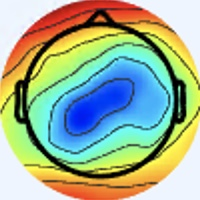

Values plotted in this chart, from the file beside it:
[238 245 255], [238 245 255], [238 245 255], [238 245 255], [238 245 255], [238 245 255], [238 245 255], [238 245 255], [238 245 255], [238 245 255], [238 245 255], [238 245 255], [238 245 255], [238 245 255], [238 245 255], [238 245 255], [238 245 255], [238 245 255], [238 245 255], [238 245 255], [237 244 254], [237 244 254], [237 244 254], [237 244 254]
[238 245 255], [238 245 255], [238 245 255], [238 245 255], [238 245 255], [238 245 255], [238 245 255], [238 245 255], [238 245 255], [238 245 255], [238 245 255], [238 245 255], [238 245 255], [238 245 255], [238 245 255], [238 245 255], [238 245 255], [238 245 255], [238 245 255], [238 245 255], [237 244 254], [237 244 254], [237 244 254], [237 244 254]
[238 245 255], [238 245 255], [238 245 255], [238 245 255], [238 245 255], [238 245 255], [238 245 255], [238 245 255], [238 245 255], [238 245 255], [238 245 255], [238 245 255], [238 245 255], [237 244 254], [237 244 254], [237 244 254], [237 244 254], [237 244 254], [237 244 254], [237 244 254], [237 244 254], [237 244 254], [237 244 254], [237 244 254]
[238 245 255], [238 245 255], [238 245 255], [238 245 255], [238 245 255], [238 245 255], [238 245 255], [238 245 255], [238 245 255], [238 245 255], [238 245 255], [237 244 254], [237 244 254], [237 244 254], [237 244 254], [237 244 254], [237 244 254], [237 244 254], [237 244 254], [237 244 254], [237 244 254], [237 244 254], [237 244 254], [237 244 254]
[238 245 255], [238 245 255], [238 245 255], [238 245 255], [238 245 255], [238 245 255], [238 245 255], [238 245 255], [237 244 254], [237 244 254], [237 244 254], [237 244 254], [237 244 254], [237 244 254], [237 244 254], [237 244 254], [237 244 254], [237 244 254], [237 244 254], [237 244 254], [237 244 254], [237 244 254], [237 244 254], [237 244 254]
[238 245 255], [238 245 255], [238 245 255], [238 245 255], [238 245 255], [238 245 255], [238 245 255], [238 245 255], [237 244 254], [237 244 254], [237 244 254], [237 244 254], [237 244 254], [237 244 254], [237 244 254], [237 244 254], [237 244 254], [237 244 254], [237 244 254], [237 244 254], [237 244 254], [237 244 254], [237 244 254], [237 244 254]
[238 245 255], [238 245 255], [238 245 255], [238 245 255], [238 245 255], [238 245 255], [238 245 255], [238 245 255], [237 244 254], [237 244 254], [237 244 254], [237 244 254], [237 244 254], [237 244 254], [237 244 254], [237 244 254], [237 244 254], [237 244 254], [237 244 254], [237 244 254], [237 244 254], [237 244 254], [237 244 254], [237 244 254]
[238 245 255], [238 245 255], [238 245 255], [238 245 255], [238 245 255], [238 245 255], [238 245 255], [238 245 255], [237 244 254], [237 244 254], [237 244 254], [237 244 254], [237 244 254], [237 244 254], [237 244 254], [237 244 254], [237 244 254], [237 244 254], [237 244 254], [237 244 254], [237 244 254], [237 244 254], [237 244 254], [237 244 254]
[238 245 255], [238 245 255], [238 245 255], [238 245 255], [238 245 255], [238 245 255], [238 245 255], [238 245 255], [237 244 254], [237 244 254], [237 244 254], [237 244 254], [237 244 254], [237 244 254], [237 244 254], [237 244 254], [237 244 254], [237 244 254], [237 244 254], [237 244 254], [237 244 254], [237 244 254], [237 244 254], [237 244 254]
[238 245 255], [238 245 255], [238 245 255], [238 245 255], [238 245 255], [238 245 255], [238 245 255], [238 245 255], [237 244 254], [237 244 254], [237 244 254], [237 244 254], [237 244 254], [237 244 254], [237 244 254], [237 244 254], [237 244 254], [237 244 254], [237 244 254], [237 244 254], [237 244 254], [237 244 254], [237 244 254], [238 245 255]
[238 245 255], [238 245 255], [238 245 255], [238 245 255], [238 245 255], [238 245 255], [238 245 255], [238 245 255], [238 245 255], [238 245 255], [237 244 254], [237 244 254], [237 244 254], [237 244 254], [237 244 254], [237 244 254], [237 244 252], [237 244 252], [237 244 252], [237 244 252], [237 244 252], [237 244 252], [238 245 253], [238 245 253]
[238 245 255], [238 245 255], [238 245 255], [238 245 255], [238 245 255], [238 245 255], [238 245 255], [238 245 255], [238 245 255], [238 245 255], [237 244 254], [237 244 254], [237 244 254], [237 244 254], [237 244 254], [238 245 255], [237 244 252], [237 244 252], [237 244 252], [237 244 252], [237 244 252], [237 244 252], [238 245 253], [238 245 253]
[238 245 255], [238 245 255], [238 245 255], [238 245 255], [238 245 255], [238 245 255], [238 245 255], [238 245 255], [238 245 255], [238 245 255], [237 244 254], [237 244 254], [237 244 254], [237 244 254], [238 245 255], [238 245 255], [237 244 252], [237 244 252], [237 244 252], [237 244 252], [237 244 252], [237 244 252], [238 245 253], [238 245 253]
[238 245 255], [238 245 255], [238 245 255], [238 245 255], [238 245 255], [238 245 255], [238 245 255], [238 245 255], [238 245 255], [238 245 255], [237 244 254], [237 244 254], [238 245 255], [238 245 255], [238 245 255], [238 245 255], [237 244 252], [237 244 252], [237 244 252], [237 244 252], [237 244 252], [237 244 252], [238 245 253], [238 245 253]
[238 245 255], [238 245 255], [238 245 255], [238 245 255], [238 245 255], [238 245 255], [238 245 255], [238 245 255], [238 245 255], [238 245 255], [238 245 255], [238 245 255], [238 245 255], [238 245 255], [238 245 255], [238 245 255], [237 244 252], [237 244 250], [237 244 250], [237 244 250], [237 244 252], [237 244 252], [237 244 252], [238 245 253]
[238 245 255], [238 245 255], [238 245 255], [238 245 255], [238 245 255], [238 245 255], [238 245 255], [238 245 255], [238 245 255], [238 245 255], [238 245 255], [238 245 255], [238 245 255], [238 245 255], [237 244 254], [237 244 252], [237 244 252], [237 244 250], [237 244 250], [237 244 250], [237 244 250], [237 244 252], [237 244 252], [237 244 252]
[238 245 255], [238 245 255], [238 245 255], [238 245 255], [238 245 255], [238 245 255], [238 245 255], [238 245 255], [238 245 255], [238 245 255], [238 245 255], [238 245 255], [238 245 255], [238 245 255], [237 246 253], [237 246 253], [237 244 252], [237 244 252], [236 245 250], [237 244 250], [238 245 251], [240 245 251], [240 245 251], [238 245 251]
[238 245 255], [238 245 255], [238 245 255], [238 245 255], [238 245 255], [238 245 255], [238 245 255], [238 245 255], [238 245 255], [238 245 255], [238 245 255], [238 245 255], [238 245 255], [238 245 255], [237 246 253], [237 246 253], [237 246 255], [237 246 253], [237 246 253], [238 245 251], [238 245 251], [240 245 251], [240 244 253], [238 245 253]
[238 245 255], [238 245 255], [238 245 255], [238 245 255], [238 245 255], [238 245 255], [238 245 255], [238 245 255], [238 245 255], [238 245 255], [238 245 255], [238 245 255], [238 245 255], [238 245 255], [238 245 255], [237 246 255], [237 246 253], [237 246 253], [237 246 253], [238 245 253], [238 245 255], [238 244 255], [238 244 255], [238 245 255]
[238 245 255], [238 245 255], [238 245 255], [238 245 255], [238 245 255], [238 245 255], [238 245 255], [238 245 255], [238 245 255], [238 245 255], [238 245 255], [238 245 255], [238 245 255], [238 245 255], [238 245 255], [238 245 255], [237 246 253], [237 246 253], [238 245 253], [238 245 255], [238 244 255], [238 244 255], [238 244 255], [238 245 255]
[237 246 255], [237 246 255], [238 245 255], [238 245 255], [238 245 255], [238 245 255], [238 245 255], [238 245 255], [238 245 255], [238 245 255], [238 245 255], [238 245 255], [238 245 255], [238 245 255], [238 245 255], [239 246 255], [238 247 254], [238 247 254], [239 246 255], [239 246 255], [239 245 255], [239 246 255], [239 246 254], [239 246 252]
[237 246 255], [237 246 255], [238 245 255], [238 245 255], [238 245 255], [238 245 255], [238 245 255], [238 245 255], [238 245 255], [238 245 255], [238 245 255], [238 245 255], [238 245 255], [238 245 255], [239 246 255], [239 246 254], [238 247 254], [238 247 254], [239 246 255], [239 246 255], [239 246 254], [239 246 252], [239 247 250], [238 248 250]
[237 246 255], [237 246 255], [238 245 255], [238 245 255], [238 245 255], [238 245 255], [238 245 255], [238 245 255], [238 245 255], [238 245 255], [238 245 255], [238 245 255], [238 245 255], [238 245 255], [238 247 255], [238 247 254], [238 247 254], [238 247 254], [239 246 255], [239 246 254], [239 246 252], [239 247 250], [238 248 249], [237 248 250]
[237 246 255], [237 246 255], [238 245 255], [238 245 255], [238 245 255], [238 245 255], [238 245 255], [238 245 255], [238 245 255], [238 245 255], [238 245 255], [238 245 255], [238 245 255], [238 245 255], [238 247 255], [238 247 255], [237 248 254], [238 247 252], [239 246 254], [239 246 254], [239 246 252], [239 247 250], [238 248 250], [237 248 254]
[238 245 253], [238 245 253], [238 245 253], [237 244 252], [237 244 254], [237 244 254], [240 244 255], [240 244 255], [240 244 255], [240 244 255], [238 245 255], [238 245 255], [238 247 255], [238 247 255], [238 247 255], [237 247 255], [235 248 254], [237 248 252], [239 246 252], [240 245 251], [240 244 253], [237 244 254], [235 243 255], [234 241 255]
[238 245 253], [238 245 253], [237 244 252], [237 244 252], [237 244 254], [237 244 254], [240 244 255], [240 244 255], [240 244 255], [240 244 255], [238 245 255], [239 246 255], [238 247 255], [238 247 255], [238 247 255], [237 247 255], [235 248 255], [237 248 254], [238 245 251], [240 245 251], [238 242 253], [237 240 255], [233 238 255], [232 237 255]
[237 244 252], [237 244 252], [237 244 252], [237 244 252], [239 243 252], [239 243 252], [240 244 253], [240 244 253], [240 244 253], [240 244 253], [239 246 255], [239 246 255], [238 247 255], [238 247 255], [237 247 255], [237 247 255], [236 246 255], [237 245 255], [240 244 253], [240 242 254], [237 240 255], [234 237 255], [232 234 255], [230 232 253]
[237 244 252], [237 244 252], [237 244 252], [237 244 252], [239 243 252], [239 243 252], [240 244 253], [240 244 253], [240 244 253], [240 244 253], [239 246 255], [238 247 255], [238 247 255], [237 247 255], [236 246 255], [236 246 255], [236 244 255], [237 245 255], [240 244 255], [240 242 255], [237 240 255], [234 236 255], [232 233 254], [230 231 249]
[239 243 252], [238 242 251], [238 242 251], [238 242 251], [239 243 252], [239 243 252], [240 244 253], [240 244 253], [240 244 253], [241 245 254], [239 246 255], [238 247 255], [238 247 255], [237 247 255], [236 246 255], [236 246 255], [237 243 255], [237 243 255], [239 242 255], [239 242 255], [237 240 255], [235 238 255], [232 235 250], [231 235 246]
[238 242 251], [238 242 251], [238 242 251], [238 242 251], [238 242 251], [239 243 252], [239 243 252], [239 243 252], [240 244 253], [239 246 254], [239 246 255], [238 247 255], [237 247 255], [236 246 255], [234 247 255], [235 245 254], [237 243 255], [237 243 255], [239 243 255], [239 242 255], [238 241 255], [237 241 253], [234 241 251], [235 240 246]
[238 242 251], [238 242 251], [238 242 251], [238 242 251], [239 242 251], [240 243 252], [239 243 252], [239 243 252], [240 244 253], [238 245 253], [239 246 255], [238 247 255], [237 247 255], [236 246 255], [233 246 254], [235 245 254], [236 245 252], [236 245 252], [237 244 254], [237 244 254], [239 243 254], [237 244 252], [235 246 250], [236 246 248]
[238 242 251], [238 242 251], [238 242 251], [238 242 251], [239 242 251], [239 242 251], [239 243 252], [237 244 252], [238 245 253], [238 245 253], [239 246 255], [238 247 255], [238 246 255], [237 246 255], [235 245 254], [234 244 253], [236 245 252], [237 244 252], [237 244 254], [237 243 255], [236 245 254], [236 247 253], [236 247 249], [244 246 245]
[237 244 250], [237 244 252], [236 243 251], [238 242 253], [242 240 251], [241 241 251], [237 244 250], [235 246 250], [237 246 253], [239 246 255], [239 245 255], [241 245 255], [240 243 255], [239 243 255], [235 244 253], [235 244 253], [236 243 251], [240 244 255], [244 243 255], [238 241 255], [221 234 250], [215 232 240], [243 253 252], [255 251 244]
[237 244 250], [237 244 252], [237 244 254], [238 242 253], [242 240 251], [242 242 252], [236 245 250], [235 246 250], [237 246 253], [238 245 255], [241 245 255], [242 244 255], [243 242 255], [241 240 254], [237 241 252], [237 241 252], [238 242 253], [240 242 254], [247 244 255], [239 240 255], [220 233 249], [217 230 238], [244 240 237], [255 227 218]
[236 245 252], [236 245 252], [237 244 254], [239 243 254], [242 242 252], [242 242 252], [236 245 250], [236 245 250], [240 244 253], [241 244 253], [240 244 255], [241 243 255], [242 242 254], [242 240 253], [241 239 252], [241 239 252], [240 240 252], [240 239 253], [244 243 255], [245 244 255], [244 251 255], [243 238 244], [226 196 194], [194 149 143]
[236 247 253], [236 246 255], [236 244 255], [239 243 255], [240 242 254], [240 243 252], [236 245 250], [237 244 250], [241 244 253], [243 243 253], [241 244 253], [240 243 250], [242 242 250], [243 240 251], [244 238 252], [242 238 252], [239 239 251], [243 245 255], [244 246 255], [244 244 254], [253 252 255], [241 227 226], [191 150 146], [140  85  78]
[234 247 253], [236 246 255], [237 245 255], [238 244 255], [240 244 255], [238 245 253], [237 246 251], [238 245 251], [243 243 253], [243 241 252], [240 243 250], [240 243 248], [241 242 247], [243 240 249], [245 239 253], [243 239 253], [240 245 251], [242 251 255], [243 250 255], [237 238 243], [227 222 219], [198 179 172], [142 105  96], [110  51  43]
[234 247 253], [236 246 255], [237 245 255], [239 245 255], [238 244 255], [238 245 253], [238 245 253], [240 244 253], [242 242 254], [243 241 252], [239 242 249], [239 242 247], [242 243 247], [244 243 251], [244 242 255], [241 243 255], [240 251 255], [239 251 251], [247 250 255], [241 230 234], [212 179 174], [172 122 111], [130  66  54], [116  32  21]
[237 248 252], [237 248 254], [238 246 255], [239 245 255], [238 246 255], [238 245 253], [238 245 253], [240 244 253], [242 242 254], [242 242 254], [239 242 251], [238 243 247], [241 245 248], [241 246 252], [242 246 255], [239 249 255], [235 253 255], [235 247 247], [242 235 242], [241 202 207], [213 132 128], [191  80  69], [176  56  42], [178  47  29]
[238 247 252], [238 247 254], [239 245 255], [239 245 255], [238 247 255], [239 246 255], [240 244 253], [240 244 253], [240 242 254], [239 241 253], [238 242 251], [238 243 249], [238 246 249], [239 248 253], [237 250 255], [237 251 255], [233 253 254], [233 239 237], [236 206 206], [232 161 159], [216  97  89], [212  66  53], [216  61  43], [223  64  42]
[238 245 251], [238 245 253], [239 246 255], [238 246 255], [238 245 255], [237 244 254], [239 243 252], [238 242 251], [236 243 253], [236 242 254], [240 247 255], [237 244 252], [238 248 250], [236 250 253], [238 255 255], [234 253 255], [232 251 255], [241 231 230], [220 156 144], [210 101  81], [215  73  53], [221  61  39], [225  59  35], [230  66  38]
[240 245 251], [241 245 254], [239 246 255], [238 246 255], [238 245 255], [237 244 254], [238 242 251], [235 242 250], [236 245 254], [236 244 255], [238 244 255], [236 245 254], [240 251 255], [238 252 253], [241 255 255], [243 253 254], [242 236 238], [232 191 185], [217 118  99], [210  74  48], [216  60  35], [227  62  34], [236  67  36], [240  73  37]
[241 244 253], [240 244 253], [239 246 255], [237 246 255], [238 245 255], [238 242 253], [237 241 250], [234 241 249], [232 242 251], [235 245 255], [234 242 253], [236 244 255], [240 251 255], [240 252 252], [247 255 253], [255 249 241], [243 191 180], [223 131 116], [216  85  67], [219  67  44], [227  71  46], [237  78  46], [242  78  40], [239  76  35]
[240 243 252], [240 244 253], [238 245 255], [238 245 255], [239 243 254], [238 242 253], [237 241 250], [234 241 249], [231 244 250], [235 248 255], [237 245 255], [239 247 255], [240 251 255], [245 251 251], [255 250 244], [255 233 220], [235 148 128], [213  91  68], [219  70  48], [226  68  43], [233  80  48], [241  89  50], [243  87  46], [240  85  39]
[239 243 254], [239 243 254], [237 244 252], [237 244 252], [239 243 254], [238 242 253], [238 242 251], [234 243 248], [234 245 247], [237 248 252], [238 246 255], [242 248 255], [240 249 254], [249 245 244], [255 224 217], [255 189 173], [227 123  94], [211  78  45], [218  67  40], [222  65  34], [225  78  35], [231  89  43], [233  91  45], [235  93  47]
[238 242 254], [237 244 254], [237 244 252], [237 244 252], [239 243 254], [239 243 252], [239 244 250], [236 246 248], [234 246 246], [235 246 248], [238 245 255], [242 249 255], [246 251 255], [254 240 237], [246 191 184], [230 139 121], [219  98  67], [215  73  37], [222  69  37], [223  69  33], [226  80  33], [230  90  39], [226  91  43], [229  95  44]
[237 243 255], [237 243 255], [237 244 252], [237 244 252], [239 243 254], [239 243 252], [240 245 251], [238 246 248], [238 248 247], [241 249 251], [240 247 255], [245 249 255], [250 254 255], [255 233 229], [237 160 152], [217 102  84], [218  79  50], [222  72  37], [226  74  37], [229  80  38], [231  85  38], [234  93  40], [230  97  41], [230  99  43]
[240 243 255], [239 243 255], [237 244 252], [239 244 250], [240 242 254], [240 243 252], [238 245 251], [239 247 249], [239 249 248], [242 250 252], [243 246 255], [246 243 252], [255 245 245], [255 217 210], [230 132 119], [209  77  56], [217  68  38], [228  74  38], [228  81  38], [238  93  46], [237  91  42], [237  96  43], [231  98  41], [228  99  41]
[240 241 255], [240 242 255], [239 243 252], [238 243 249], [240 242 254], [242 245 254], [241 248 254], [240 250 252], [238 250 250], [240 248 251], [244 241 250], [249 230 236], [251 214 208], [244 175 160], [236 115  94], [221  76  47], [225  75  42], [226  77  37], [231  89  41], [234  94  41], [237  98  43], [239 100  45], [235 100  45], [236 106  48]
[240 242 255], [239 243 255], [237 244 254], [237 244 252], [239 243 252], [242 246 255], [240 249 254], [239 250 252], [240 254 255], [242 247 251], [248 238 246], [246 214 217], [236 172 162], [230 131 110], [234  99  70], [233  80  46], [231  79  40], [230  83  39], [234  94  41], [235 100  42], [235 102  43], [236 103  46], [238 101  47], [238 108  50]
[237 244 254], [237 244 254], [236 245 254], [235 245 254], [237 246 251], [238 249 253], [238 252 255], [237 252 255], [239 252 255], [242 245 250], [251 240 244], [249 205 202], [230 138 125], [218  92  69], [229  82  49], [235  82  41], [237  86  41], [235  89  38], [236  97  42], [234 101  42], [231 105  46], [234 108  49], [243 108  52], [244 114  54]
[236 245 252], [237 246 255], [237 245 255], [236 245 254], [237 248 252], [237 251 252], [237 252 255], [238 252 255], [242 253 255], [243 241 246], [247 226 223], [242 184 172], [226 116  93], [215  75  42], [226  77  37], [237  85  38], [239  92  41], [237  93  40], [235  99  41], [233 103  43], [232 108  46], [236 112  50], [242 114  51], [243 118  52]
[235 246 252], [237 246 255], [241 243 255], [241 243 255], [239 246 252], [240 250 251], [240 251 253], [240 251 255], [238 242 251], [237 225 229], [233 190 181], [226 148 126], [220 100  65], [218  75  31], [229  83  34], [240  93  42], [238  94  41], [238  99  44], [237 104  45], [237 109  46], [236 113  46], [237 116  47], [238 120  48], [237 123  50]
[235 245 254], [238 245 255], [243 242 255], [243 242 255], [241 246 252], [240 250 251], [241 251 253], [242 250 253], [236 237 242], [235 214 213], [225 162 145], [218 119  87], [223  94  52], [227  83  33], [233  89  37], [240  96  43], [238  97  43], [240 104  46], [238 108  48], [236 112  48], [236 115  44], [237 121  46], [241 130  51], [238 135  58]
[240 244 255], [240 244 255], [241 243 255], [240 244 255], [238 247 252], [239 249 251], [241 251 252], [244 248 249], [245 241 240], [242 210 199], [226 142 114], [217 100  57], [226  90  42], [233  88  35], [235  94  41], [238  98  45], [241 102  45], [241 107  46], [237 109  46], [234 115  47], [234 122  48], [234 129  48], [241 136  53], [232 140  63]
[241 243 255], [241 243 255], [240 244 255], [238 245 253], [238 247 254], [238 249 253], [241 249 251], [248 247 245], [246 227 220], [244 193 172], [225 126  87], [217  90  39], [231  91  38], [239  95  42], [239 102  48], [239 106  50], [241 108  49], [240 112  49], [236 112  48], [235 121  50], [236 131  50], [232 135  54], [230 137  60], [213 134  67]
[241 243 255], [242 244 255], [244 249 255], [237 246 251], [238 249 255], [236 247 251], [236 243 249], [240 228 228], [238 196 182], [235 160 131], [223 112  66], [219  89  31], [229  90  35], [236  97  42], [235 106  49], [236 111  53], [235 113  48], [234 115  47], [228 111  42], [235 125  48], [244 144  56], [238 152  67], [187 111  53], [145  81  33]
[240 244 253], [239 244 250], [239 247 250], [236 246 248], [238 249 253], [236 245 250], [236 236 244], [238 214 212], [233 166 149], [227 129  94], [221 101  48], [225  93  31], [228  93  35], [231 101  43], [231 108  49], [228 113  50], [229 116  48], [236 124  52], [232 121  49], [232 129  50], [239 150  60], [225 148  68], [151  89  42], [103  49  11]
[237 247 248], [237 247 248], [239 247 249], [240 248 251], [240 249 254], [238 243 249], [238 227 235], [237 196 194], [231 139 116], [222 103  61], [225  98  43], [235 107  44], [233 108  44], [232 112  49], [230 117  51], [228 119  50], [229 123  49], [233 127  51], [236 133  54], [231 136  56], [209 131  49], [175 110  42], [115  66  25], [100  55  14]
[236 246 245], [238 248 247], [239 249 250], [241 251 253], [240 251 253], [240 241 243], [240 215 219], [237 178 170], [228 123  91], [222  94  45], [231 102  44], [243 115  52], [238 116  51], [235 118  49], [231 120  49], [229 123  49], [230 127  50], [233 132  52], [239 142  61], [223 140  62], [171 106  38], [131  80  23], [113  69  24], [125  79  27]
[236 245 242], [237 247 246], [234 248 249], [235 251 251], [237 253 252], [242 241 237], [240 201 194], [231 159 137], [226 117  74], [225  99  41], [234 106  45], [243 115  52], [241 116  50], [240 119  50], [236 120  47], [235 125  48], [240 135  54], [234 137  56], [227 138  58], [196 126  57], [132  88  39], [105  71  26], [141  96  39], [180 128  53]
... 139 more rows
